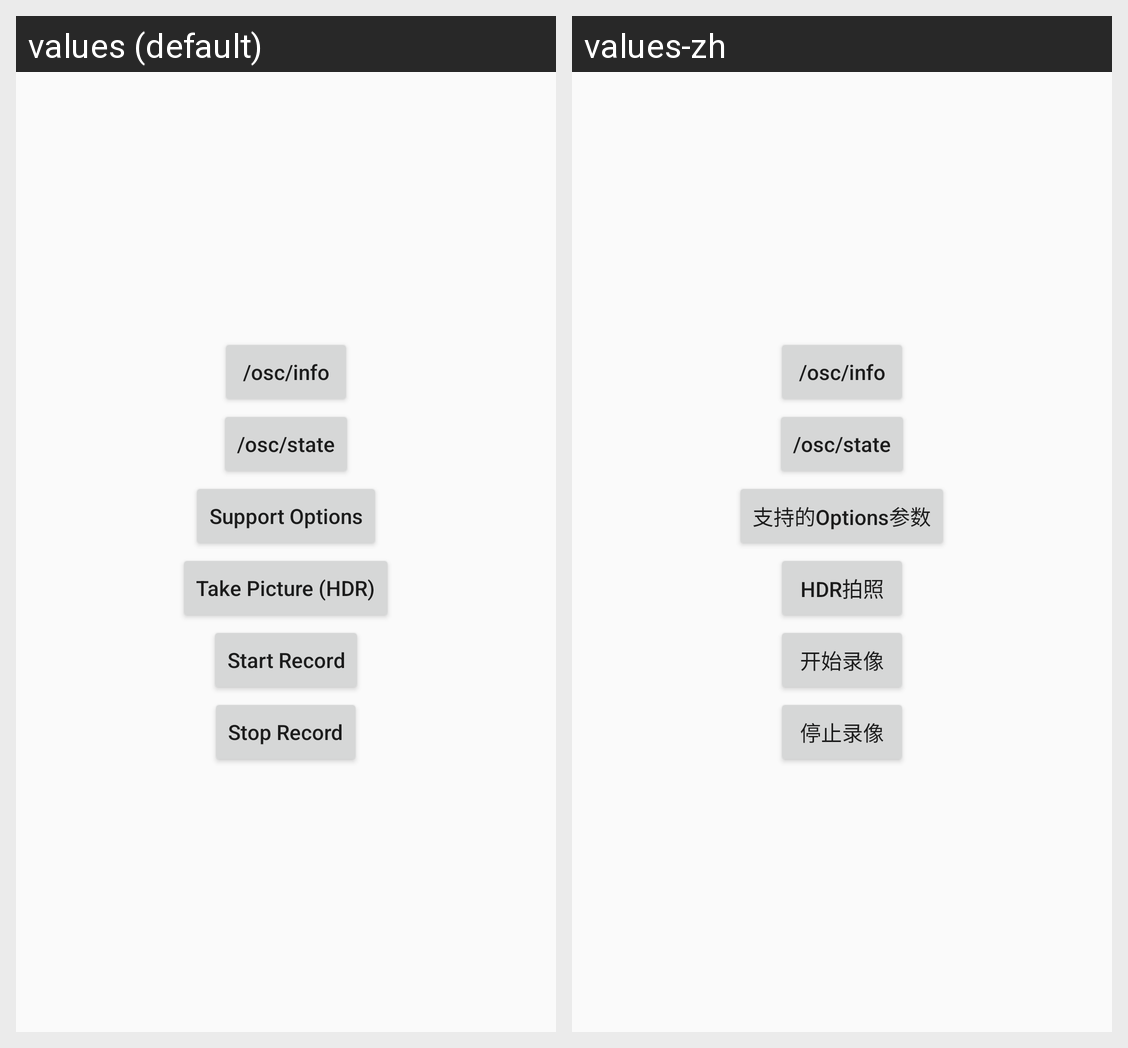

Here is an Android app screen in its default locale and in the app's own translations. Write out the translated-string differences for the strings that appear on this screen.
Android screen res/layout/activity_osc.xml rendered under 2 locales, left to right: values (default), values-zh. Device: Nexus 5 (rendered at 1080×1920; each locale shown at half size, 540×960, under a caption strip naming it); theme AppTheme.
Strings drawn on this screen, with the default value and each locale's value (text and hints the layout hard-codes, and strings that could not be matched under every locale, appear in the picture but are not listed):

osc_support_options
  values: Support Options
  values-zh: 支持的Options参数

osc_take_picture
  values: Take Picture (HDR)
  values-zh: HDR拍照

osc_start_record
  values: Start Record
  values-zh: 开始录像

osc_stop_record
  values: Stop Record
  values-zh: 停止录像
